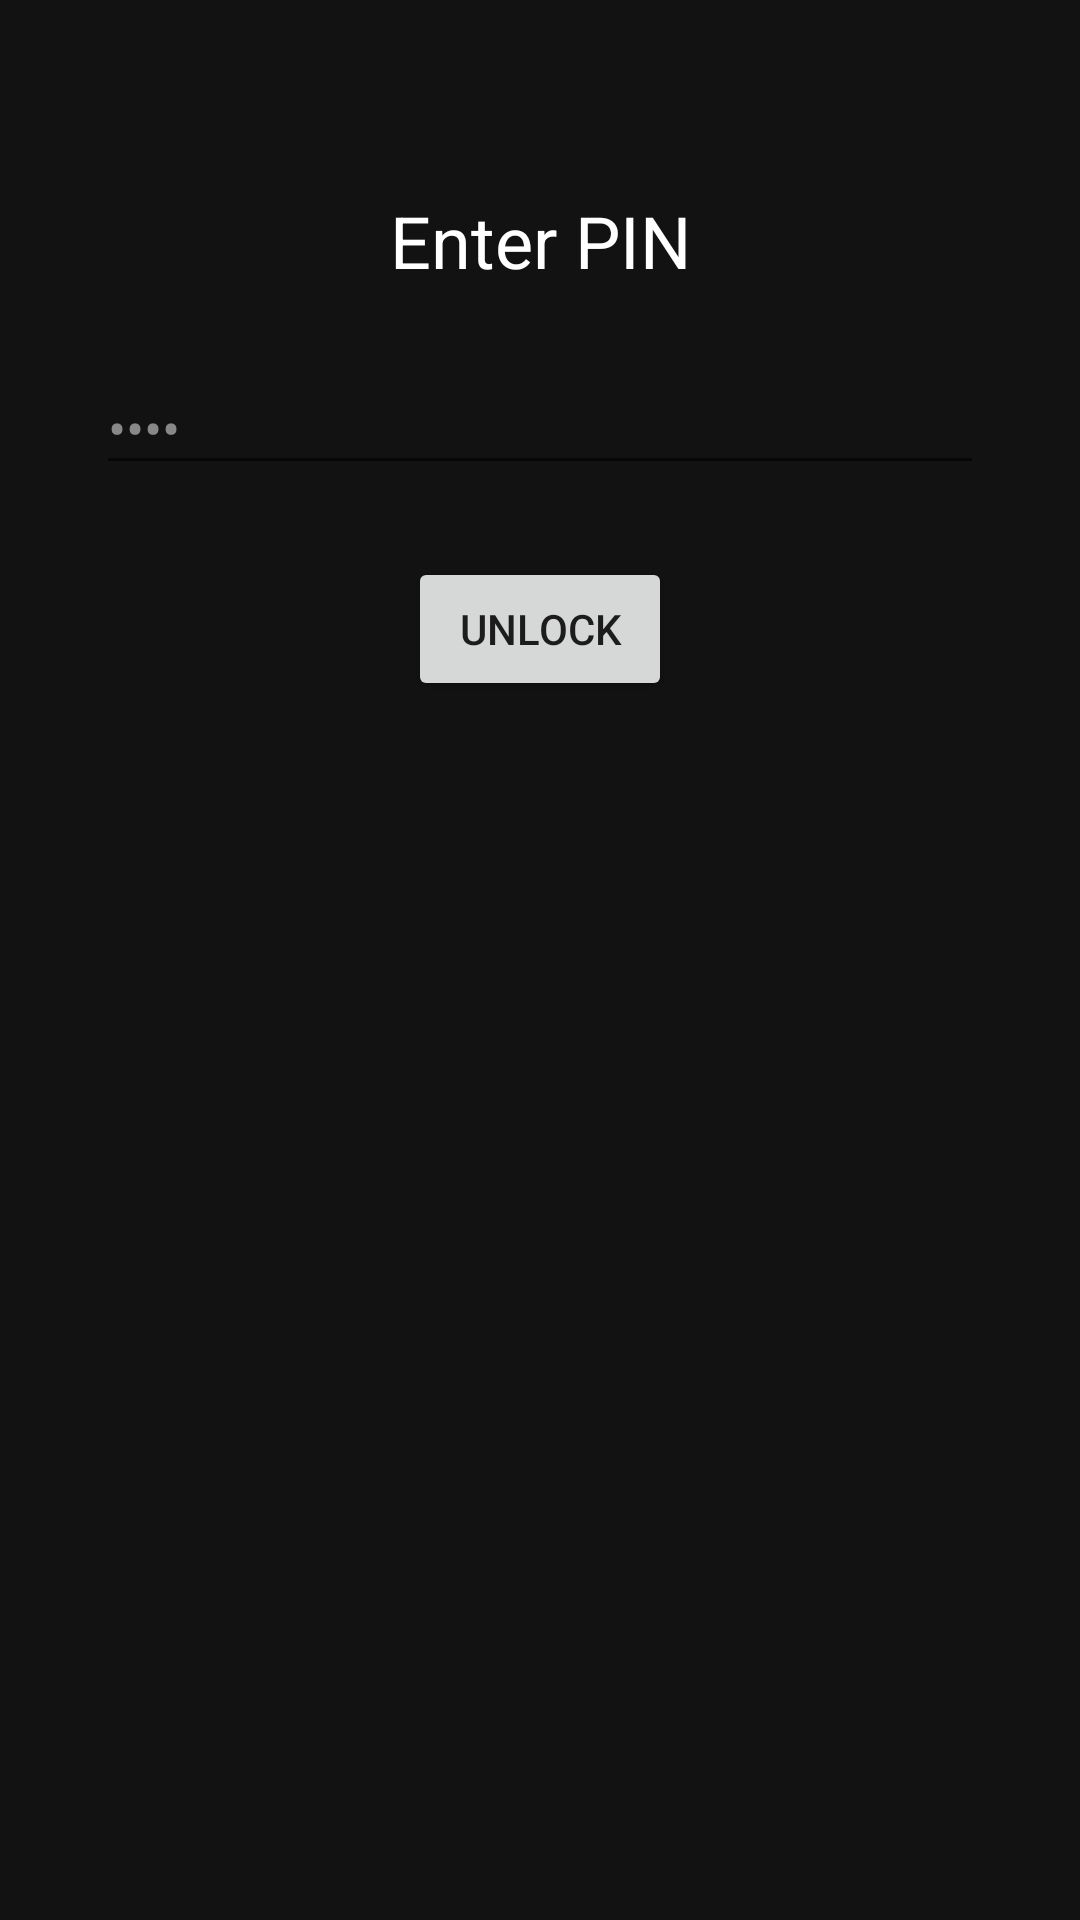

Here is an Android app screen rendered from its layout file. Give the layout XML and the strings, colors and styles it references.
<!-- AndroidManifest.xml: application theme Theme.PhoneLock -->
<!-- res/layout/activity_lock.xml -->
<?xml version="1.0" encoding="utf-8"?>
<androidx.constraintlayout.widget.ConstraintLayout
    xmlns:android="http://schemas.android.com/apk/res/android"
    xmlns:app="http://schemas.android.com/apk/res-auto"
    android:background="#121212"
    android:layout_width="match_parent"
    android:layout_height="match_parent">

    <TextView
        android:id="@+id/title"
        android:text="@string/enter_pin"
        android:textColor="#FFFFFF"
        android:textSize="24sp"
        android:layout_width="wrap_content"
        android:layout_height="wrap_content"
        app:layout_constraintTop_toTopOf="parent"
        app:layout_constraintStart_toStartOf="parent"
        app:layout_constraintEnd_toEndOf="parent"
        android:layout_marginTop="64dp"/>

    <EditText
        android:id="@+id/pinInput"
        android:inputType="numberPassword"
        android:hint="••••"
        android:textColor="#FFFFFF"
        android:textColorHint="#888888"
        android:layout_width="0dp"
        android:layout_height="wrap_content"
        android:maxLength="4"
        app:layout_constraintTop_toBottomOf="@id/title"
        app:layout_constraintStart_toStartOf="parent"
        app:layout_constraintEnd_toEndOf="parent"
        android:layout_marginStart="32dp"
        android:layout_marginEnd="32dp"
        android:layout_marginTop="24dp"/>

    <Button
        android:id="@+id/unlockBtn"
        android:text="@string/unlock"
        android:layout_width="wrap_content"
        android:layout_height="wrap_content"
        app:layout_constraintTop_toBottomOf="@id/pinInput"
        app:layout_constraintStart_toStartOf="parent"
        app:layout_constraintEnd_toEndOf="parent"
        android:layout_marginTop="24dp"/>

    <TextView
        android:id="@+id/errorText"
        android:textColor="#FF5252"
        android:textSize="14sp"
        android:layout_width="wrap_content"
        android:layout_height="wrap_content"
        app:layout_constraintTop_toBottomOf="@id/unlockBtn"
        app:layout_constraintStart_toStartOf="parent"
        app:layout_constraintEnd_toEndOf="parent"
        android:layout_marginTop="16dp"/>

</androidx.constraintlayout.widget.ConstraintLayout>
<!-- resources referenced by this layout -->
<resources>
  <string name="enter_pin">Enter PIN</string>
  <string name="unlock">Unlock</string>
  <style name="Theme.PhoneLock" parent="Theme.MaterialComponents.DayNight.NoActionBar">
          <item name="colorPrimary">@color/purple_500</item>
          <item name="colorPrimaryVariant">@color/purple_700</item>
          <item name="colorOnPrimary">@color/white</item>
          <item name="colorSecondary">@color/teal_200</item>
          <item name="colorSecondaryVariant">@color/teal_700</item>
          <item name="colorOnSecondary">@color/black</item>
          <item name="android:statusBarColor" tools:targetApi="l">?attr/colorPrimaryVariant</item>
      </style>
  <color name="purple_500">#FF6200EE</color>
  <color name="purple_700">#FF3700B3</color>
  <color name="white">#FFFFFFFF</color>
  <color name="teal_200">#FF03DAC5</color>
  <color name="teal_700">#FF018786</color>
  <color name="black">#FF000000</color>
</resources>
